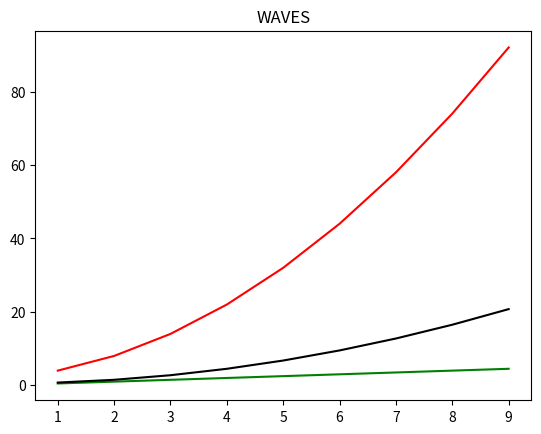

This figure's Python source:
import numpy as np
from matplotlib import pyplot as plt
x=np.arange(1,10)
plt.title("WAVES")
y=x*x+x+2
y1=x/2
y2=(x*x+2)/4
plt.plot(x,y,"r",x,y1,"g",x,y2,"k")
plt.show()